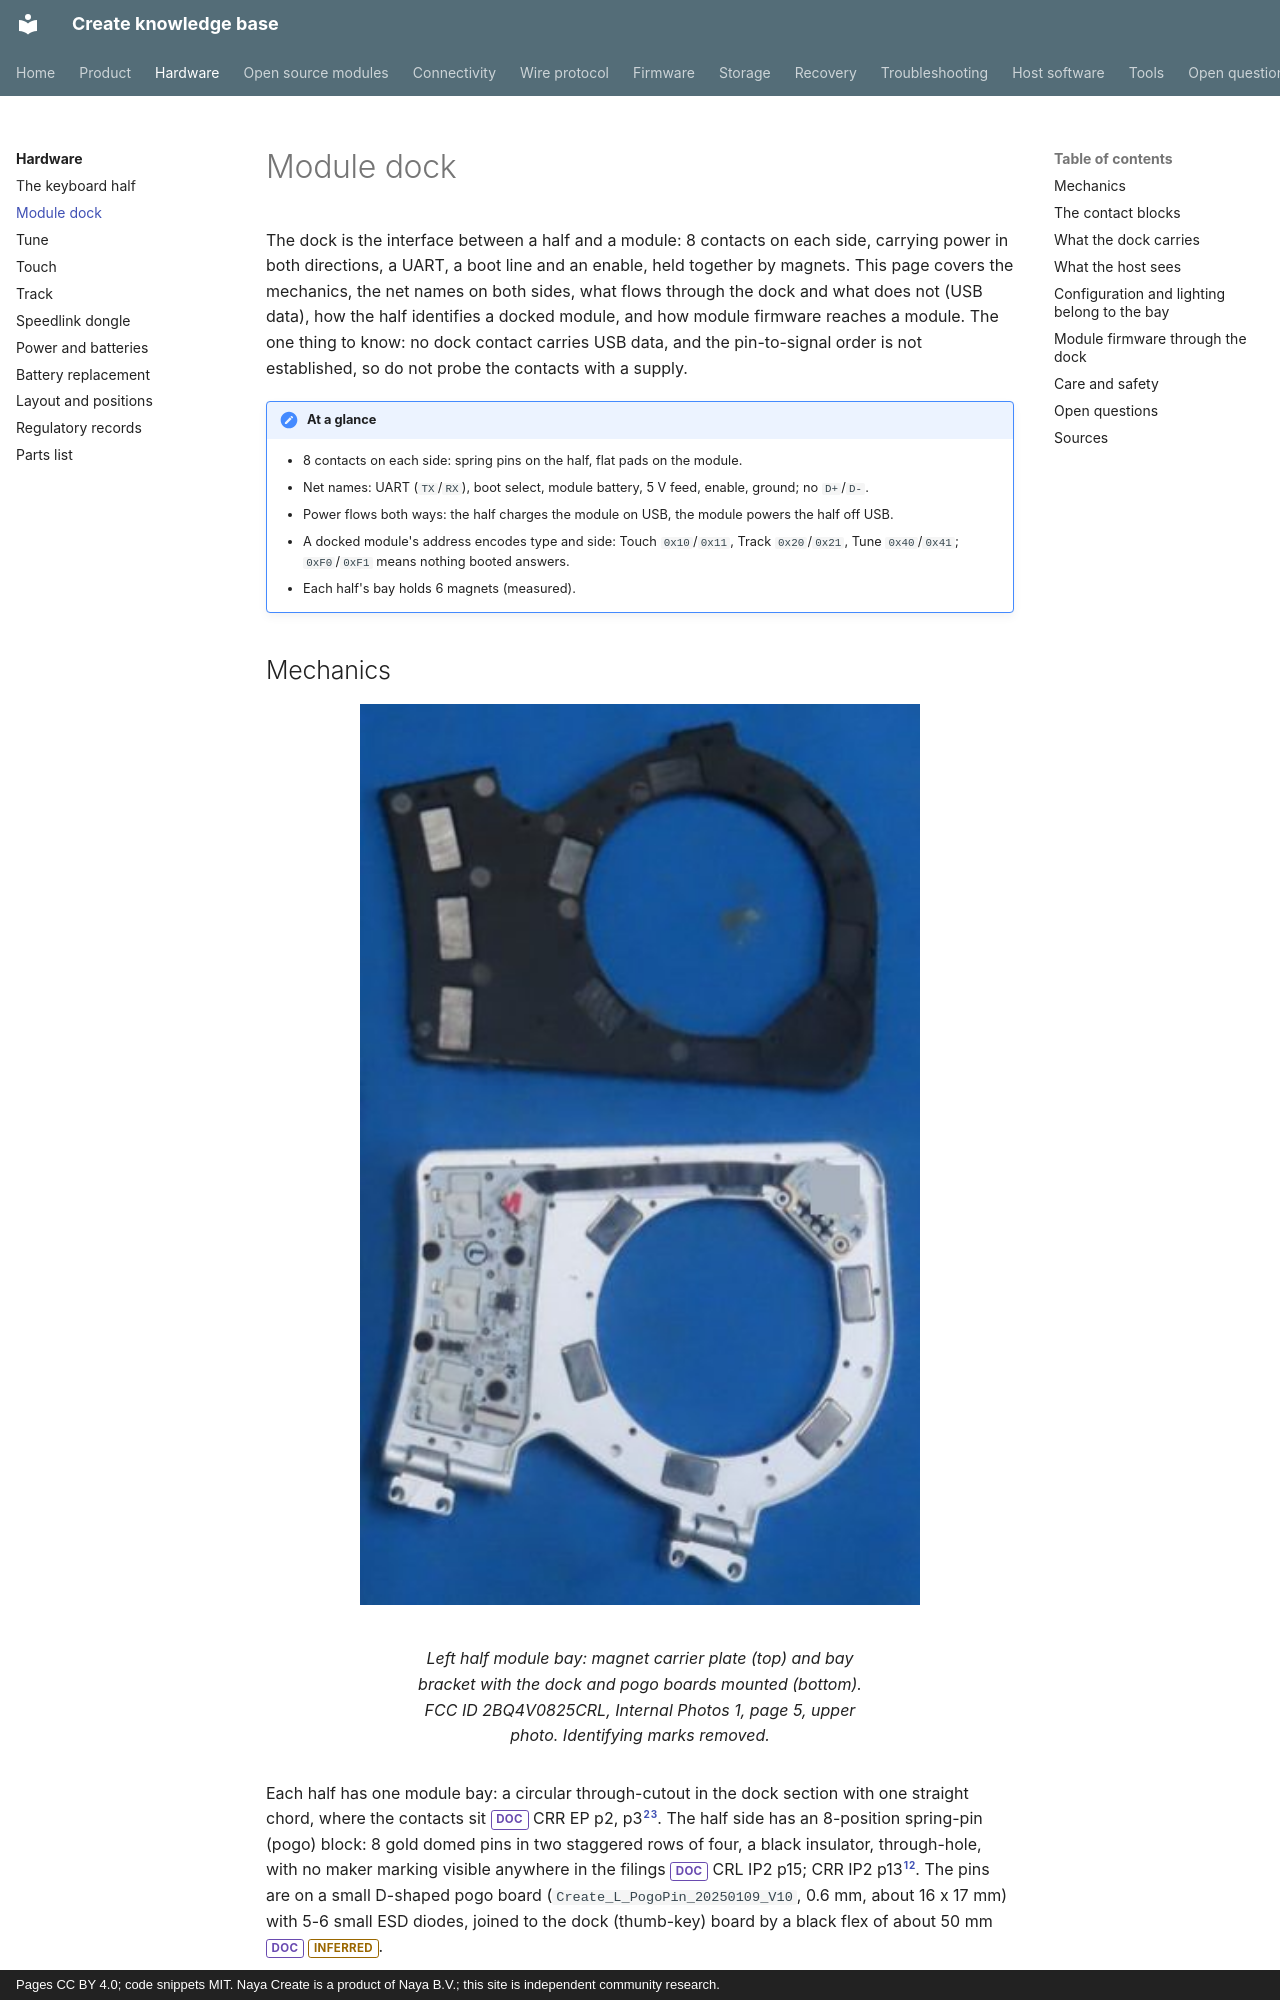

repository: create-collective/Create-knowledge-base · page: hardware/dock/index.html · generator: mkdocs · copyright: Pages CC BY 4.0; code snippets MIT. Naya Create is a product of Naya B.V.; this site is independent community research.

# Module dock

The dock is the interface between a half and a module: 8 contacts on each side, carrying power in both
directions, a UART, a boot line and an enable, held together by magnets. This page covers the
mechanics, the net names on both sides, what flows through the dock and what does not (USB data), how
the half identifies a docked module, and how module firmware reaches a module. The one thing to know:
no dock contact carries USB data, and the pin-to-signal order is not established, so do not probe the
contacts with a supply.

!!! note "At a glance"
    - 8 contacts on each side: spring pins on the half, flat pads on the module.
    - Net names: UART (`TX`/`RX`), boot select, module battery, 5 V feed, enable, ground; no `D+`/`D-`.
    - Power flows both ways: the half charges the module on USB, the module powers the half off USB.
    - A docked module's address encodes type and side: Touch `0x10`/`0x11`, Track `0x20`/`0x21`, Tune `0x40`/`0x41`; `0xF0`/`0xF1` means nothing booted answers.
    - Each half's bay holds 6 magnets (measured).

## Mechanics

<!-- dock facts 1-4, 32-35, 37 -->
<!-- fcc-images:start -->

<figure markdown="span">
  ![Left half module bay: magnet carrier plate (top) and bay bracket with the dock and pogo boards mounted (bottom)](../assets/images/fcc/boards/half-module-bay.jpg){ width="560" loading=lazy }
  <figcaption>Left half module bay: magnet carrier plate (top) and bay bracket with the dock and pogo boards mounted (bottom). FCC ID 2BQ4V0825CRL, Internal Photos 1, page 5, upper photo. Identifying marks removed.</figcaption>
</figure>

<!-- fcc-images:end -->

Each half has one module bay: a circular through-cutout in the dock section with one straight chord,
where the contacts sit <span class="tag doc">DOC</span> CRR EP p2, p3[^fcc-crr][^um106]. The half side has an 8-position spring-pin
(pogo) block: 8 gold domed pins in two staggered rows of four, a black insulator, through-hole, with no
maker marking visible anywhere in the filings <span class="tag doc">DOC</span> CRL IP2 p15; CRR IP2 p13[^fcc-crl][^fcc-crr]. The pins
are on a small D-shaped pogo board (`Create_L_PogoPin_20250109_V10`, 0.6 mm, about 16 x 17 mm) with 5-6
small ESD diodes, joined to the dock (thumb-key) board by a black flex of about 50 mm <span class="tag doc">DOC</span> <span class="tag inferred">INFERRED</span>.

**Magnets.** Each half's bay holds 6 magnets: one on either side of the contact block and 4 spaced
around the bay <span class="tag measured">MEASURED</span> (owner's board, paper-clip test, 2026-09-23). In the photos they are the two small
light-colored features flanking the contact block on the chord (the manual drawing shows a small
pocket on each side of the pins) and the 4 blocks on the carrier plate; the 5 blocks on the metal bay
bracket did not attract a clip, so they are not magnets <span class="tag measured">MEASURED</span> <span class="tag doc">DOC</span> <span class="tag inferred">INFERRED</span>[^fcc-crl][^um106]. Each module base
holds 6 metal blocks, magnet or steel not tested; the manual says there are magnets "in the dock and on
the bottom of the module" <span class="tag doc">DOC</span>[^um106] ([details](../open-questions.md#oq-h13)).

**Docking.** Align the contacts, let the magnets pull the module in and seat it completely flat "for a
proper connection with the data pins"; to remove it, push up through the dock cutout with the keyboard
lifted or tented <span class="tag doc">DOC</span>[^um106][^man-c][^man-to].

**Design history.** The vendor's dock design of late 2023: pogo pins plus magnets strong enough to hold
a module when tented, stabilizing pins against sideways movement and contact wear, and a dock base
enlarged from 66 to 69 mm across, 4 mm high; prototype pogo pins went from a 45-degree to a vertical
arrangement <span class="tag doc">DOC</span>[^ks-04][^ks-08]. A Naya patent on the Float describes a teardrop-shaped indent in the
dock and a matching protrusion on the module to stop rotation, and a variant with a ferromagnetic base;
it describes no contacts or data interface <span class="tag doc">DOC</span>[^wo].
